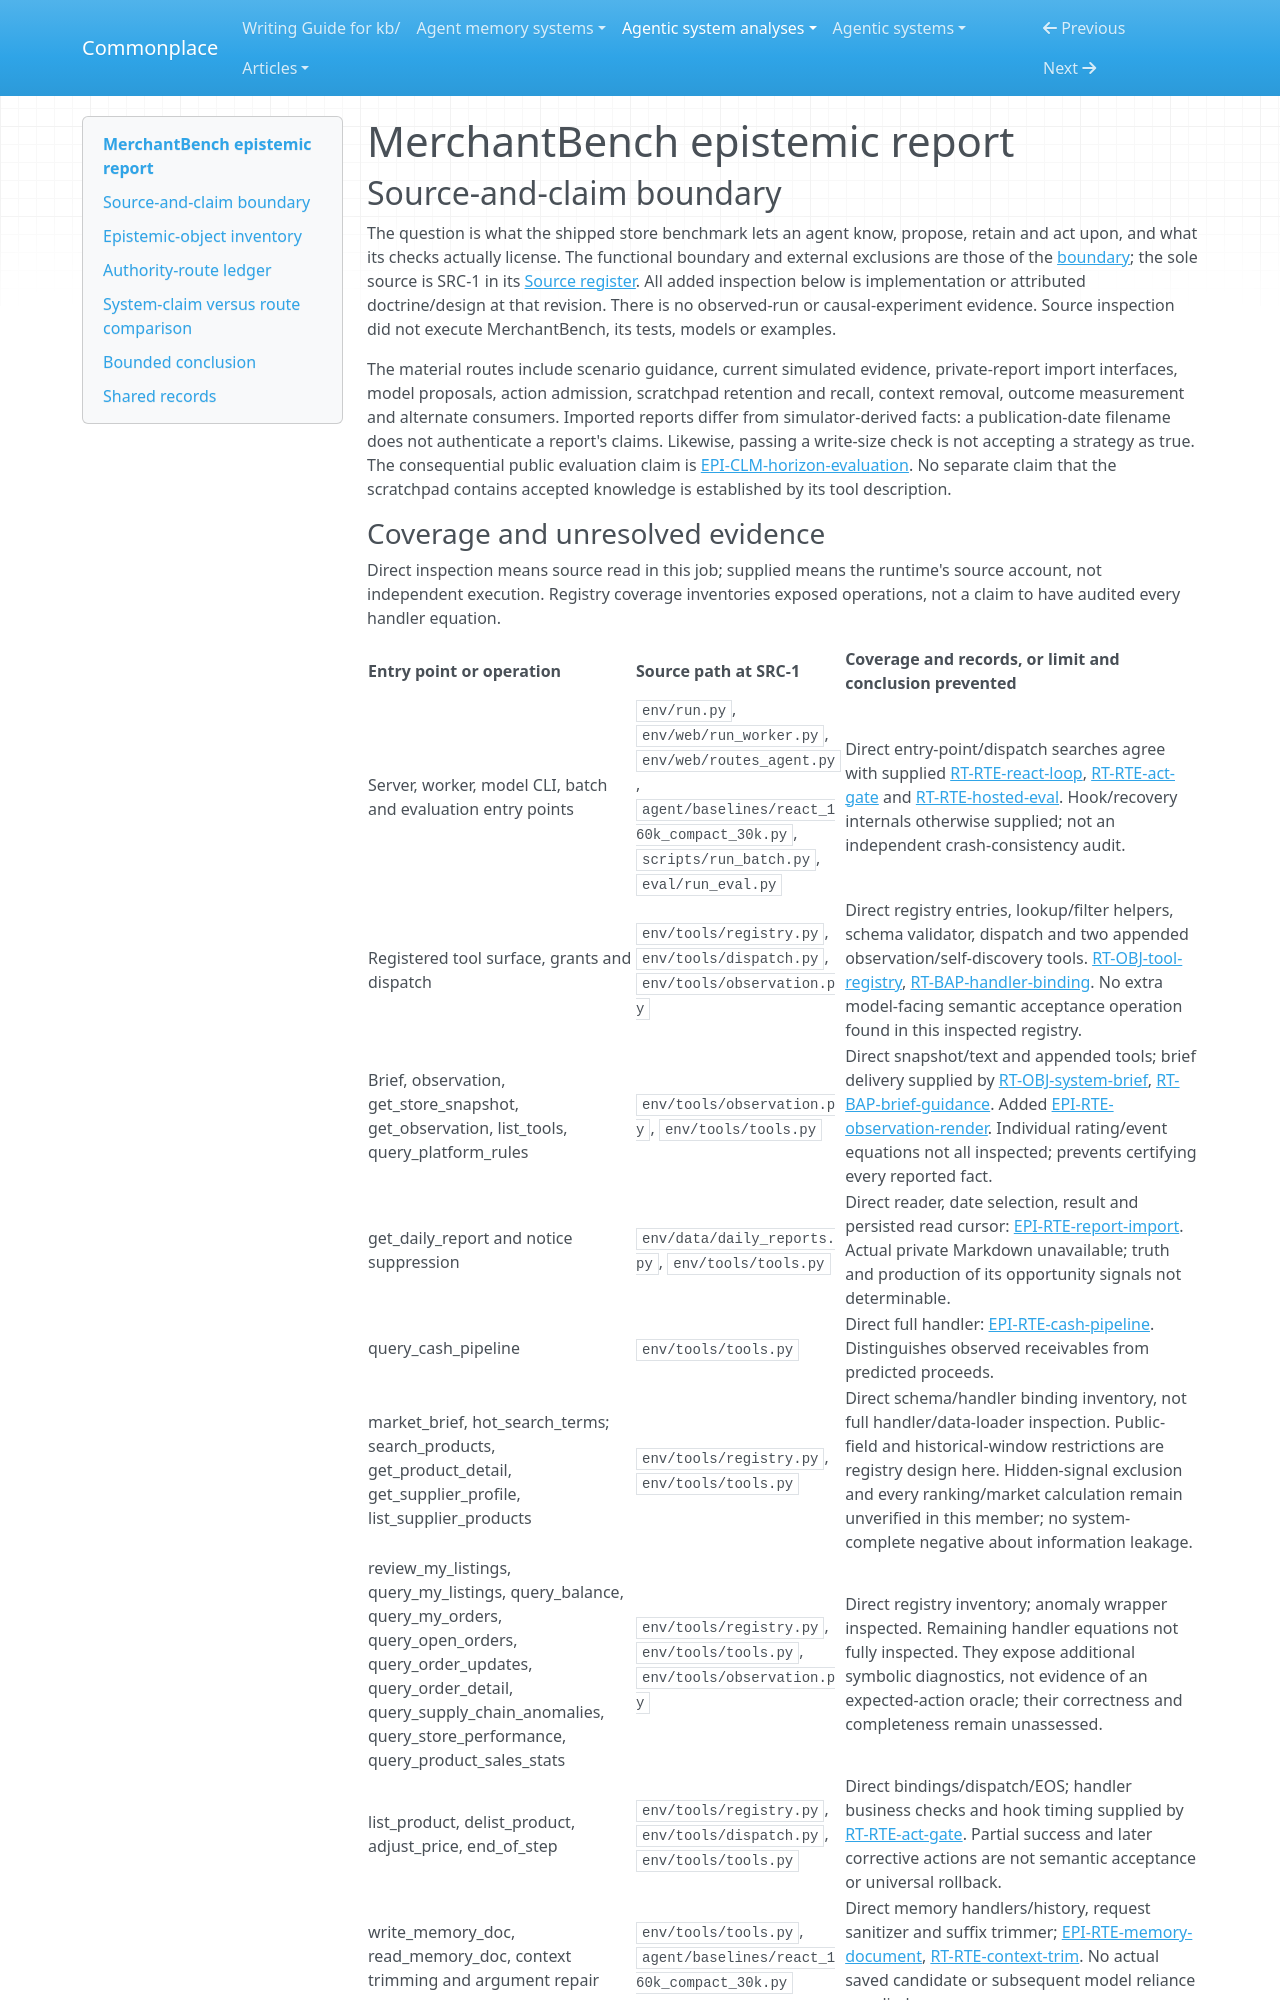

repository: zby/commonplace · page: agentic-system-analyses/retained/merchantbench/epistemic/index.html · generator: mkdocs

---
type: agentic-system-analyses/types/agentic-system-epistemic-report.md
description: "MerchantBench epistemic routes: simulated feedback, report import, model proposals, scratchpad reliance and terminal wealth evaluation."
run-id: AAS-2026-10-15-merchantbench-d2f4d78dbe37-01
reviewed-boundary: d9e5bd7519ab100193c21778aecfb59e30f24651
---

# MerchantBench epistemic report

## Source-and-claim boundary

The question is what the shipped store benchmark lets an agent know, propose, retain and act upon, and what its checks actually license. The functional boundary and external exclusions are those of the [boundary](boundary.md#boundary-and-evidence); the sole source is SRC-1 in its [Source register](boundary.md#source-register). All added inspection below is implementation or attributed doctrine/design at that revision. There is no observed-run or causal-experiment evidence. Source inspection did not execute MerchantBench, its tests, models or examples.

The material routes include scenario guidance, current simulated evidence, private-report import interfaces, model proposals, action admission, scratchpad retention and recall, context removal, outcome measurement and alternate consumers. Imported reports differ from simulator-derived facts: a publication-date filename does not authenticate a report's claims. Likewise, passing a write-size check is not accepting a strategy as true. The consequential public evaluation claim is [EPI-CLM-horizon-evaluation](#epi-clm-horizon-evaluation). No separate claim that the scratchpad contains accepted knowledge is established by its tool description.
